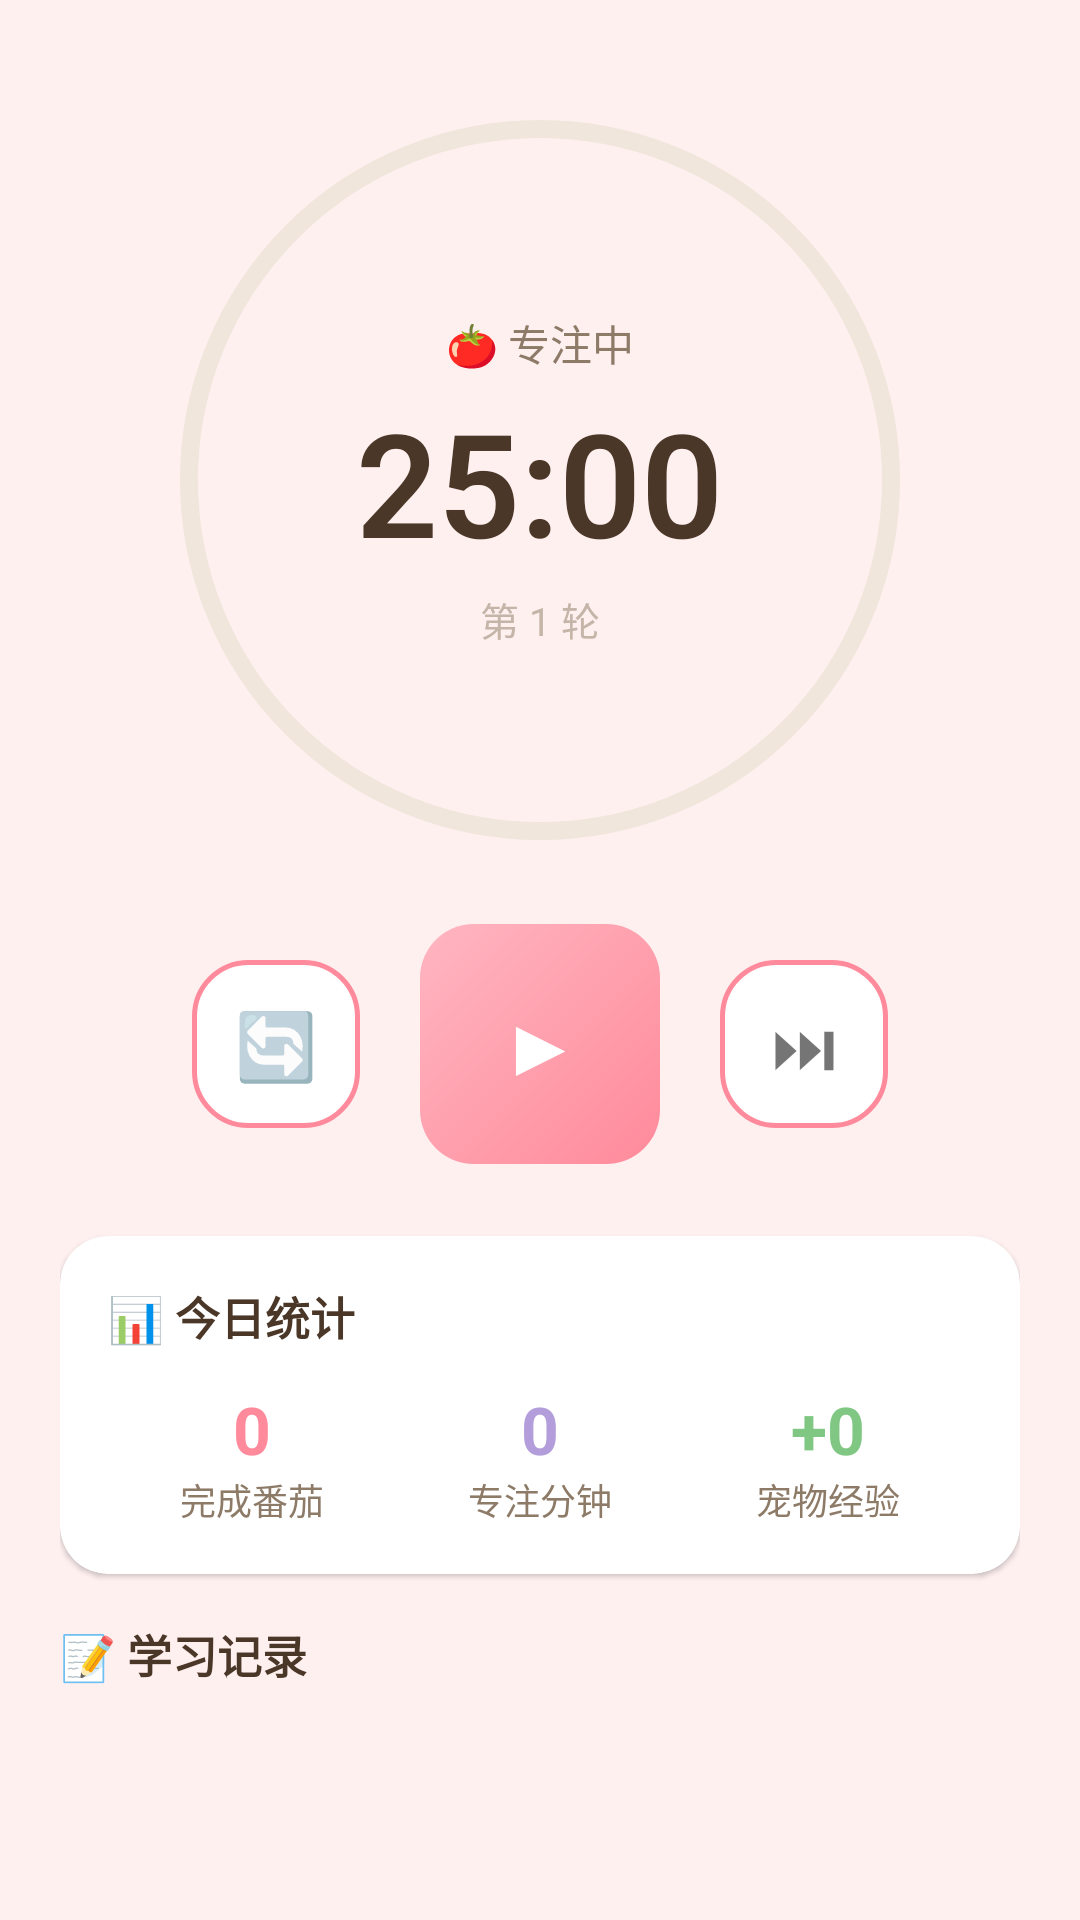

Write the Android layout XML for this screen, with the resource values it uses.
<!-- AndroidManifest.xml: application theme Theme.XinYu -->
<!-- res/layout/fragment_pomodoro.xml -->
<?xml version="1.0" encoding="utf-8"?>
<LinearLayout xmlns:android="http://schemas.android.com/apk/res/android"
    android:layout_width="match_parent"
    android:layout_height="match_parent"
    android:background="@color/background"
    android:gravity="center_horizontal"
    android:orientation="vertical"
    android:padding="20dp">

    
    <FrameLayout
        android:layout_width="240dp"
        android:layout_height="240dp"
        android:layout_marginTop="20dp">

        <View
            android:id="@+id/timer_ring_bg"
            android:layout_width="240dp"
            android:layout_height="240dp"
            android:background="@drawable/bg_timer_ring" />

        <LinearLayout
            android:layout_width="match_parent"
            android:layout_height="match_parent"
            android:gravity="center"
            android:orientation="vertical">

            <TextView
                android:id="@+id/tv_timer_label"
                android:layout_width="wrap_content"
                android:layout_height="wrap_content"
                android:text="🍅 专注中"
                android:textColor="@color/text_secondary"
                android:textSize="14sp" />

            <TextView
                android:id="@+id/tv_timer"
                android:layout_width="wrap_content"
                android:layout_height="wrap_content"
                android:layout_marginTop="4dp"
                android:text="25:00"
                android:textColor="@color/text_primary"
                android:textSize="48sp"
                android:textStyle="bold"
                android:fontFamily="sans-serif-light" />

            <TextView
                android:id="@+id/tv_timer_session"
                android:layout_width="wrap_content"
                android:layout_height="wrap_content"
                android:layout_marginTop="4dp"
                android:text="第 1 轮"
                android:textColor="@color/text_hint"
                android:textSize="13sp" />

        </LinearLayout>

    </FrameLayout>

    
    <LinearLayout
        android:layout_width="match_parent"
        android:layout_height="wrap_content"
        android:layout_marginTop="28dp"
        android:gravity="center"
        android:orientation="horizontal">

        <TextView
            android:id="@+id/btn_reset"
            android:layout_width="56dp"
            android:layout_height="56dp"
            android:background="@drawable/bg_button_outline_ripple"
            android:gravity="center"
            android:text="🔄"
            android:textSize="22sp" />

        <TextView
            android:id="@+id/btn_start"
            android:layout_width="80dp"
            android:layout_height="80dp"
            android:layout_marginStart="20dp"
            android:layout_marginEnd="20dp"
            android:background="@drawable/bg_button_ripple"
            android:gravity="center"
            android:text="▶"
            android:textColor="@android:color/white"
            android:textSize="28sp" />

        <TextView
            android:id="@+id/btn_skip"
            android:layout_width="56dp"
            android:layout_height="56dp"
            android:background="@drawable/bg_button_outline_ripple"
            android:gravity="center"
            android:text="⏭"
            android:textSize="22sp" />

    </LinearLayout>

    
    <com.google.android.material.card.MaterialCardView
        android:layout_width="match_parent"
        android:layout_height="wrap_content"
        android:layout_marginTop="24dp"
        app:cardBackgroundColor="@color/surface"
        app:cardCornerRadius="16dp"
        app:cardElevation="1dp"
        app:strokeWidth="0dp"
        xmlns:app="http://schemas.android.com/apk/res-auto">

        <LinearLayout
            android:layout_width="match_parent"
            android:layout_height="wrap_content"
            android:orientation="vertical"
            android:padding="16dp">

            <TextView
                android:layout_width="wrap_content"
                android:layout_height="wrap_content"
                android:text="📊 今日统计"
                android:textColor="@color/text_primary"
                android:textSize="15sp"
                android:textStyle="bold" />

            <LinearLayout
                android:layout_width="match_parent"
                android:layout_height="wrap_content"
                android:layout_marginTop="12dp"
                android:orientation="horizontal">

                <LinearLayout
                    android:layout_width="0dp"
                    android:layout_height="wrap_content"
                    android:layout_weight="1"
                    android:gravity="center"
                    android:orientation="vertical">

                    <TextView
                        android:id="@+id/tv_total_pomodoros"
                        android:layout_width="wrap_content"
                        android:layout_height="wrap_content"
                        android:text="0"
                        android:textColor="@color/primary"
                        android:textSize="22sp"
                        android:textStyle="bold" />

                    <TextView
                        android:layout_width="wrap_content"
                        android:layout_height="wrap_content"
                        android:text="完成番茄"
                        android:textColor="@color/text_secondary"
                        android:textSize="12sp" />

                </LinearLayout>

                <LinearLayout
                    android:layout_width="0dp"
                    android:layout_height="wrap_content"
                    android:layout_weight="1"
                    android:gravity="center"
                    android:orientation="vertical">

                    <TextView
                        android:id="@+id/tv_total_minutes"
                        android:layout_width="wrap_content"
                        android:layout_height="wrap_content"
                        android:text="0"
                        android:textColor="@color/accent"
                        android:textSize="22sp"
                        android:textStyle="bold" />

                    <TextView
                        android:layout_width="wrap_content"
                        android:layout_height="wrap_content"
                        android:text="专注分钟"
                        android:textColor="@color/text_secondary"
                        android:textSize="12sp" />

                </LinearLayout>

                <LinearLayout
                    android:layout_width="0dp"
                    android:layout_height="wrap_content"
                    android:layout_weight="1"
                    android:gravity="center"
                    android:orientation="vertical">

                    <TextView
                        android:id="@+id/tv_pet_exp"
                        android:layout_width="wrap_content"
                        android:layout_height="wrap_content"
                        android:text="+0"
                        android:textColor="@color/success"
                        android:textSize="22sp"
                        android:textStyle="bold" />

                    <TextView
                        android:layout_width="wrap_content"
                        android:layout_height="wrap_content"
                        android:text="宠物经验"
                        android:textColor="@color/text_secondary"
                        android:textSize="12sp" />

                </LinearLayout>

            </LinearLayout>

        </LinearLayout>

    </com.google.android.material.card.MaterialCardView>

    
    <TextView
        android:layout_width="match_parent"
        android:layout_height="wrap_content"
        android:layout_marginTop="16dp"
        android:text="📝 学习记录"
        android:textColor="@color/text_primary"
        android:textSize="15sp"
        android:textStyle="bold" />

    <androidx.recyclerview.widget.RecyclerView
        android:id="@+id/record_list"
        android:layout_width="match_parent"
        android:layout_height="0dp"
        android:layout_marginTop="8dp"
        android:layout_weight="1"
        android:clipToPadding="false"
        android:overScrollMode="never" />

</LinearLayout>
<!-- resources referenced by this layout -->
<resources>
  <color name="accent">#B39DDB</color>
  <color name="background">#FFF0F0</color>
  <color name="primary">#FF8A9B</color>
  <color name="success">#81C784</color>
  <color name="surface">#FFFFFF</color>
  <color name="text_hint">#C4B5A8</color>
  <color name="text_primary">#4A3728</color>
  <color name="text_secondary">#8D7B68</color>
  <!-- drawable bg_button_outline_ripple (drawable) -->
  <?xml version="1.0" encoding="utf-8"?>
  <ripple xmlns:android="http://schemas.android.com/apk/res/android"
      android:color="#30FF8A9B">
      <item android:id="@android:id/mask">
          <shape android:shape="rectangle">
              <corners android:radius="18dp" />
              <solid android:color="@android:color/white" />
          </shape>
      </item>
      <item>
          <shape android:shape="rectangle">
              <solid android:color="@android:color/white" />
              <corners android:radius="18dp" />
              <stroke android:width="1.5dp" android:color="#FF8A9B" />
          </shape>
      </item>
  </ripple>
  <!-- drawable bg_button_ripple (drawable) -->
  <?xml version="1.0" encoding="utf-8"?>
  <ripple xmlns:android="http://schemas.android.com/apk/res/android"
      android:color="#40FF8A9B">
      <item android:id="@android:id/mask">
          <shape android:shape="rectangle">
              <corners android:radius="18dp" />
              <solid android:color="@android:color/white" />
          </shape>
      </item>
      <item>
          <shape android:shape="rectangle">
              <gradient
                  android:angle="135"
                  android:startColor="#FF8A9B"
                  android:endColor="#FFB6C1"
                  android:type="linear" />
              <corners android:radius="18dp" />
          </shape>
      </item>
  </ripple>
  <!-- drawable bg_timer_ring (drawable) -->
  <?xml version="1.0" encoding="utf-8"?>
  <shape xmlns:android="http://schemas.android.com/apk/res/android"
      android:shape="oval">
      <stroke
          android:width="6dp"
          android:color="#F0E6DC" />
      <solid android:color="@android:color/transparent" />
  </shape>
  <style name="Theme.XinYu" parent="Theme.MaterialComponents.DayNight.NoActionBar">
          <item name="colorPrimary">@color/primary</item>
          <item name="colorPrimaryDark">@color/primary_dark</item>
          <item name="colorAccent">@color/accent</item>
          <item name="android:statusBarColor">@color/primary</item>
          <item name="android:navigationBarColor">@color/white</item>
          <item name="android:windowBackground">@color/background</item>
      </style>
  <color name="primary_dark">#E8707F</color>
  <color name="white">#FFFFFF</color>
</resources>
